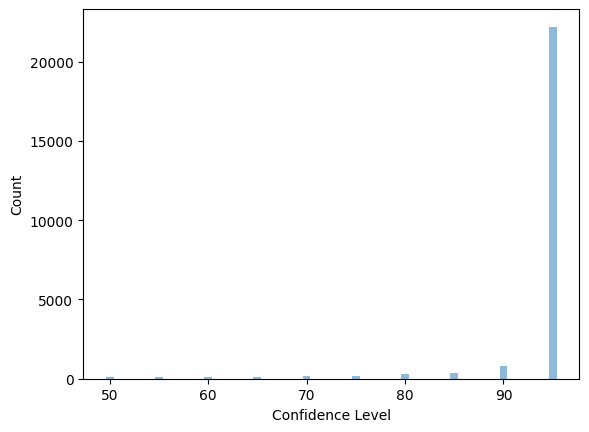

This chart was generated by the following Python code:
import matplotlib.pyplot as plt; plt.rcdefaults()
import numpy as np
import matplotlib.pyplot as plt

objects = list(range(50,100,5))
performance = [86, 82, 101, 124, 147, 168, 276, 372, 786, 22215]

plt.bar(objects, performance, align='center', alpha=0.5)
# plt.xticks(y_pos, objects)
plt.ylabel('Count')
plt.xlabel('Confidence Level')

plt.show()

# Counts [0, 0, 0, 0, 0, 0, 0, 0, 0, 0, 86, 82, 101, 124, 147, 168, 276, 372, 786, 22215, 0]
# Incorrect Counts [0, 0, 0, 0, 0, 0, 0, 0, 0, 0, 56, 55, 57, 61, 54, 61, 46, 56, 72, 125, 0]